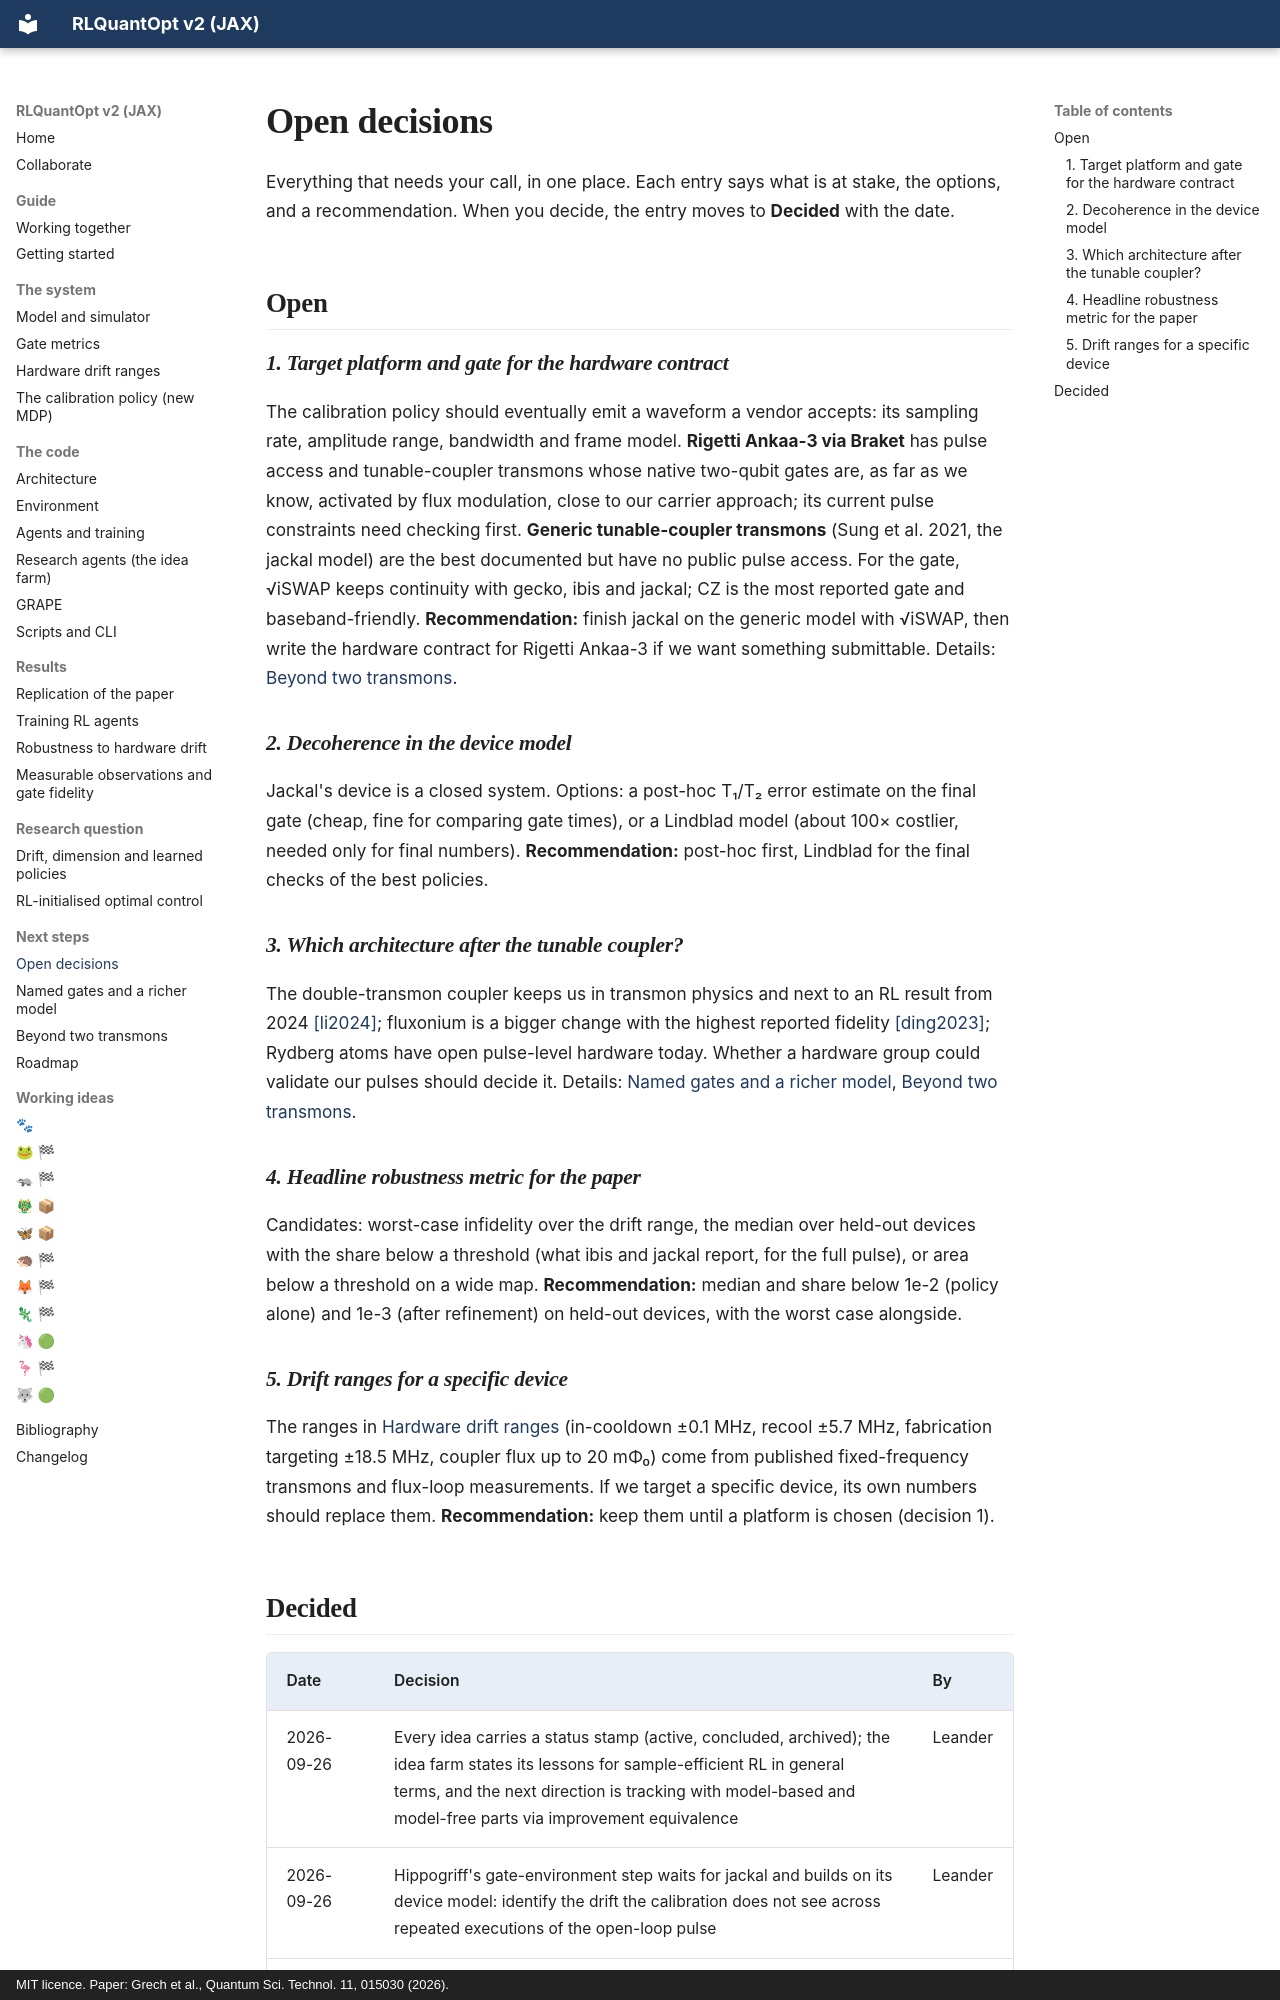

repository: leandergrech/rlquantopt · page: next/decisions/index.html · generator: mkdocs · copyright: MIT licence. Paper: Grech et al., Quantum Sci. Technol. 11, 015030 (2026).

# Open decisions

Everything that needs your call, in one place. Each entry says what is at stake, the options,
and a recommendation. When you decide, the entry moves to **Decided** with the date.

## Open

### 1. Target platform and gate for the hardware contract

The calibration policy should eventually emit a waveform a vendor accepts: its sampling rate, amplitude
range, bandwidth and frame model. **Rigetti Ankaa-3 via Braket** has pulse access and tunable-coupler
transmons whose native two-qubit gates are, as far as we know, activated by flux modulation, close to our
carrier approach; its current pulse constraints need checking first. **Generic tunable-coupler transmons**
(Sung et al. 2021, the jackal model) are the best documented but have no public pulse access. For the gate,
√iSWAP keeps continuity with gecko, ibis and jackal; CZ is the most reported gate and baseband-friendly.
**Recommendation:** finish jackal on the generic model with √iSWAP, then write the hardware contract for
Rigetti Ankaa-3 if we want something submittable. Details: [Beyond two transmons](platforms.md).

### 2. Decoherence in the device model

Jackal's device is a closed system. Options: a post-hoc T₁/T₂ error estimate on the final gate (cheap, fine
for comparing gate times), or a Lindblad model (about 100× costlier, needed only for final numbers).
**Recommendation:** post-hoc first, Lindblad for the final checks of the best policies.

### 3. Which architecture after the tunable coupler?

The double-transmon coupler keeps us in transmon physics and next to an RL result from 2024
[[li2024]](../bibliography.md#li2024); fluxonium is a bigger change with the highest reported fidelity
[[ding2023]](../bibliography.md#ding2023); Rydberg atoms have open pulse-level hardware today.
Whether a hardware group could validate our pulses should decide it. Details:
[Named gates and a richer model](named-gates.md#moving-towards-the-state-of-the-art),
[Beyond two transmons](platforms.md).

### 4. Headline robustness metric for the paper

Candidates: worst-case infidelity over the drift range, the median over held-out devices with the share
below a threshold (what ibis and jackal report, for the full pulse), or area below a threshold on a wide map.
**Recommendation:** median and share below 1e-2 (policy alone) and 1e-3 (after refinement) on held-out
devices, with the worst case alongside.

### 5. Drift ranges for a specific device

The ranges in [Hardware drift ranges](../system/drift.md) (in-cooldown ±0.1 MHz, recool ±5.7 MHz,
fabrication targeting ±18.5 MHz, coupler flux up to 20 mΦ₀) come from published fixed-frequency transmons
and flux-loop measurements. If we target a specific device, its own numbers should replace them.
**Recommendation:** keep them until a platform is chosen (decision 1).
